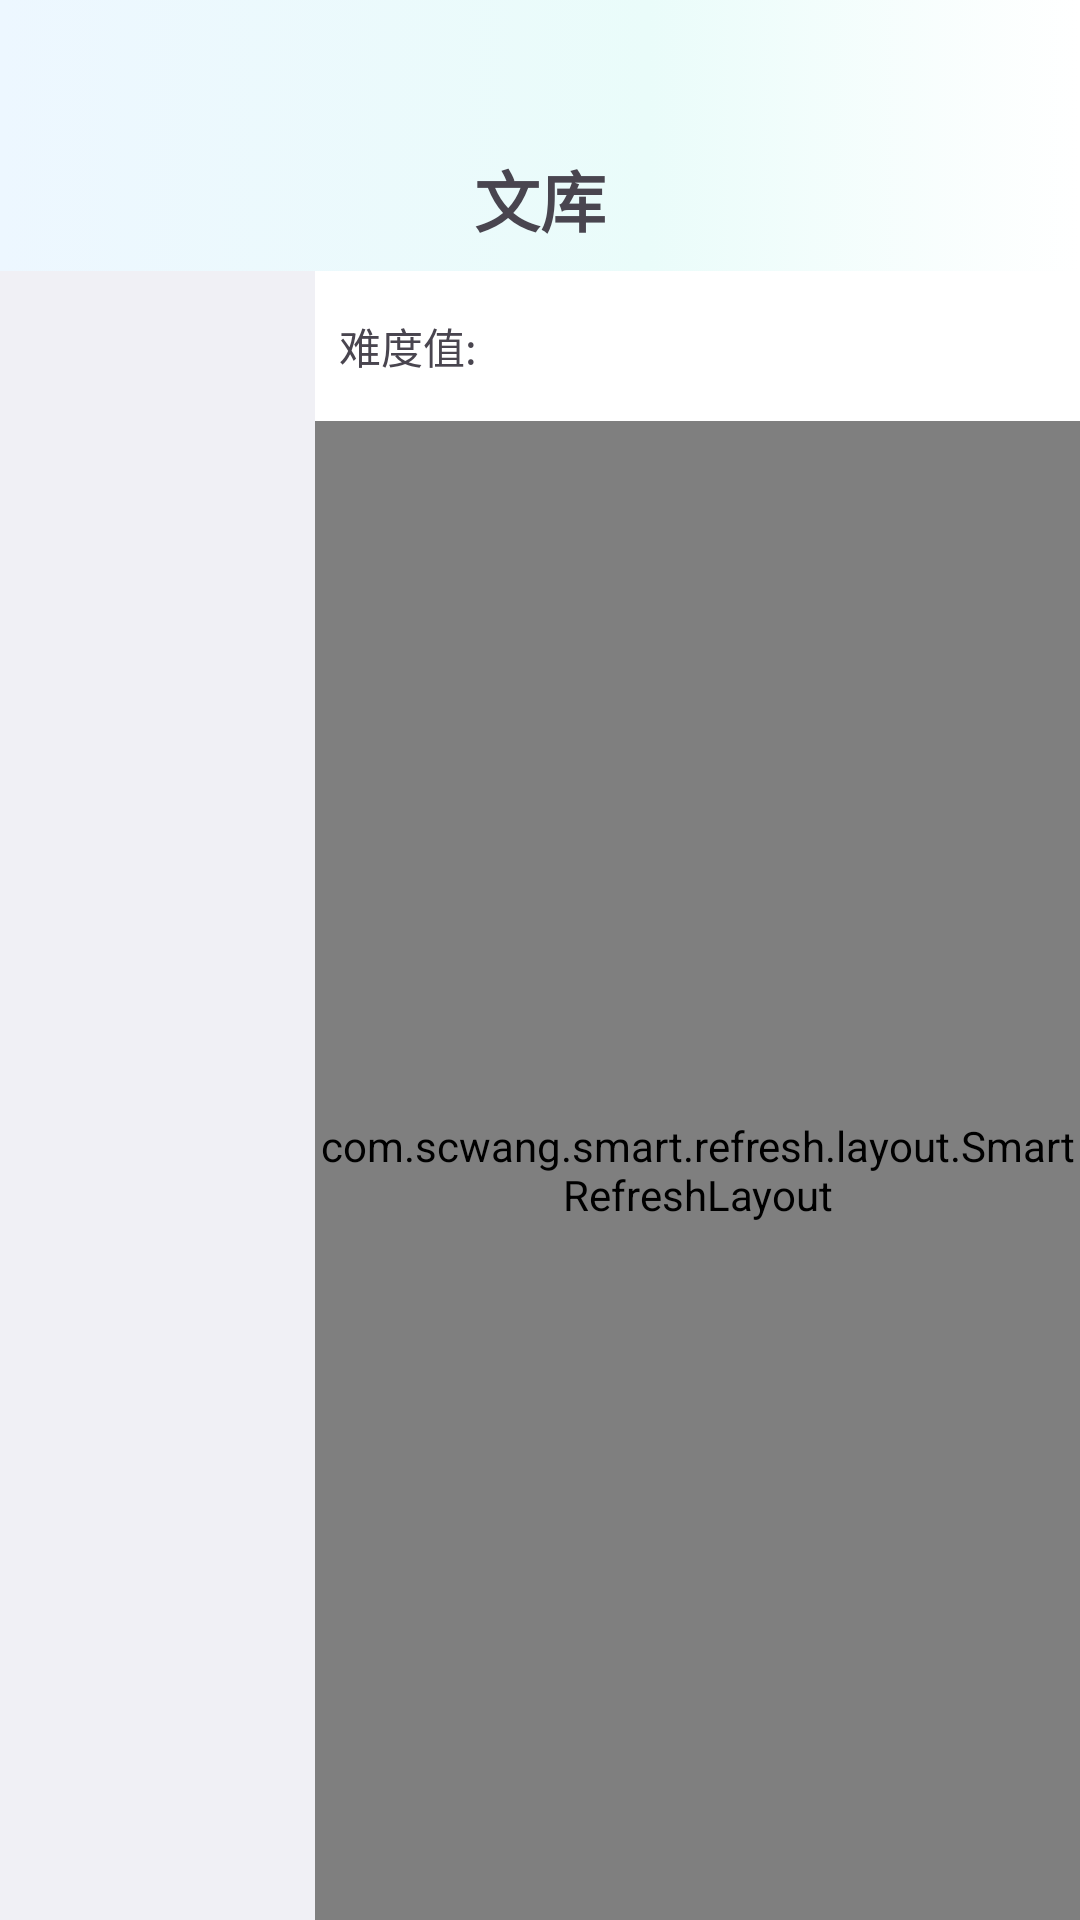

Android layout source for this screen:
<!-- AndroidManifest.xml: application theme Theme.MyApplication -->
<!-- res/layout/fragment_library.xml -->
<?xml version="1.0" encoding="utf-8"?>
<androidx.constraintlayout.widget.ConstraintLayout xmlns:android="http://schemas.android.com/apk/res/android"
    android:layout_width="match_parent"
    android:layout_height="match_parent"
    xmlns:app="http://schemas.android.com/apk/res-auto"
    xmlns:tools="http://schemas.android.com/tools"
    android:background="@color/color_white">
    <LinearLayout
        android:id="@+id/library_title"
        android:layout_width="match_parent"
        android:layout_height="wrap_content"
        android:gravity="center"
        android:paddingTop="@dimen/padding_big_large"
        android:paddingBottom="@dimen/padding_large"
        android:background="@drawable/gradient_library_title"
        app:layout_constraintBottom_toTopOf="@id/library_body"
        app:layout_constraintTop_toTopOf="parent">
        <TextView
            android:paddingTop="@dimen/margin_medium"
            android:layout_width="wrap_content"
            android:layout_height="wrap_content"
            android:text="@string/string_library_title"
            android:textSize="@dimen/size_text_big"
            android:textStyle="bold"/>
    </LinearLayout>
    <LinearLayout
        android:id="@+id/library_body"
        android:layout_width="match_parent"
        android:layout_height="0dp"
        android:orientation="horizontal"
        app:layout_constraintBottom_toBottomOf="parent"
        app:layout_constraintTop_toBottomOf="@id/library_title">
        <androidx.recyclerview.widget.RecyclerView
            android:id="@+id/rv_sort"
            android:layout_width="@dimen/item_width"
            android:layout_height="match_parent"
            android:background="@color/color_grey"
            android:scrollbars="none"/>
        <LinearLayout
            android:layout_width="match_parent"
            android:layout_height="match_parent"
            android:orientation="vertical">
            <LinearLayout
                android:layout_width="match_parent"
                android:layout_height="@dimen/item_height">
                <TextView
                    android:layout_width="wrap_content"
                    android:layout_height="match_parent"
                    android:text="难度值:"
                    android:gravity="center"
                    android:paddingStart="@dimen/padding_large"/>
                <HorizontalScrollView
                    android:layout_width="match_parent"
                    android:layout_height="match_parent">
                    <com.google.android.material.chip.ChipGroup
                        app:singleSelection="true"
                        app:singleLine="true"
                        android:layout_width="wrap_content"
                        android:layout_height="match_parent"
                        android:id="@+id/grade_chips">
                    </com.google.android.material.chip.ChipGroup>
                </HorizontalScrollView>










            </LinearLayout>
            <com.scwang.smart.refresh.layout.SmartRefreshLayout
                android:id="@+id/refrestLayout"
                android:layout_width="match_parent"
                android:layout_height="match_parent">
                <com.scwang.smart.refresh.header.ClassicsHeader
                    android:id="@+id/refresh_header"
                    android:layout_width="match_parent"
                    android:layout_height="wrap_content"
                    />
                <androidx.recyclerview.widget.RecyclerView
                    android:paddingHorizontal="@dimen/padding_small"
                    android:id="@+id/rv_article"
                    android:layout_width="match_parent"
                    android:layout_height="match_parent"
                    android:gravity="center"
                    android:scrollbars="none"
                    tools:itemCount="100"
                    tools:listitem="@layout/item_article"
                    />
                <com.scwang.smart.refresh.footer.ClassicsFooter
                    android:id="@+id/refresh_footer"
                    android:layout_width="match_parent"
                    android:layout_height="wrap_content"
                    />
            </com.scwang.smart.refresh.layout.SmartRefreshLayout>

        </LinearLayout>
    </LinearLayout>
</androidx.constraintlayout.widget.ConstraintLayout>
<!-- res/layout/item_article.xml (included above) -->
<?xml version="1.0" encoding="utf-8"?>
<LinearLayout xmlns:android="http://schemas.android.com/apk/res/android"
    xmlns:app="http://schemas.android.com/apk/res-auto"
    xmlns:tools="http://schemas.android.com/tools"
    android:layout_width="match_parent"
    android:layout_height="@dimen/item_height_large"
    android:maxHeight="@dimen/item_height_large"
    android:minHeight="@dimen/item_height_large"
    android:orientation="vertical"
    android:paddingHorizontal="@dimen/padding_small">
    <LinearLayout
        android:layout_width="match_parent"
        android:layout_height="@dimen/item_height_mid"
        android:maxHeight="@dimen/item_height_mid"
        android:minHeight="@dimen/item_height_mid"
        android:background="@drawable/style_item_article">
        <com.google.android.material.card.MaterialCardView
            android:id="@+id/cv_article"
            android:layout_width="@dimen/item_width"
            android:layout_height="match_parent"
            android:layout_marginHorizontal="@dimen/margin_mini"
            android:layout_marginVertical="@dimen/margin_tiny"
            app:layout_constraintLeft_toLeftOf="parent"
            app:strokeWidth="0dp">

            <ImageView
                android:id="@+id/iv_article"
                android:layout_width="match_parent"
                android:layout_height="match_parent"
                android:scaleType="fitXY"
                tools:src="@drawable/image_dialog" />
        </com.google.android.material.card.MaterialCardView>

        <LinearLayout
            android:layout_width="match_parent"
            android:layout_height="match_parent"
            android:orientation="vertical">

            <LinearLayout
                android:layout_width="match_parent"
                android:layout_height="wrap_content"
                android:layout_marginTop="@dimen/margin_tiny"
                android:orientation="vertical"
                >

                <TextView
                    android:id="@+id/tv_article_title"
                    android:layout_width="match_parent"
                    android:layout_height="wrap_content"
                    android:paddingHorizontal="@dimen/padding_medium"
                    android:maxLines="2"
                    android:textSize="@dimen/size_text_large"
                    android:textStyle="bold"
                    tools:text="Morning Birdsong MyFirstTrip to Farm" />

                <LinearLayout
                    android:layout_width="match_parent"
                    android:layout_height="wrap_content">

                    <LinearLayout
                        android:layout_width="wrap_content"
                        android:layout_height="wrap_content"
                        android:layout_marginEnd="@dimen/padding_small">

                        <ImageView
                            android:layout_width="wrap_content"
                            android:layout_height="match_parent"
                            android:src="@mipmap/ic_difficulty" />

                        <TextView
                            android:layout_width="wrap_content"
                            android:layout_height="wrap_content"
                            android:gravity="center"
                            android:text="难度:"
                            android:textColor="@color/color_blue_mid"
                            android:textSize="@dimen/size_text_small" />

                        <TextView
                            android:id="@+id/tv_article_difficulty"
                            android:layout_width="wrap_content"
                            android:layout_height="match_parent"
                            android:textColor="@color/color_blue_mid"
                            android:textSize="@dimen/size_text_small"
                            tools:text="60" />
                    </LinearLayout>

                    <LinearLayout
                        android:layout_width="wrap_content"
                        android:layout_height="wrap_content">

                        <ImageView
                            android:layout_width="wrap_content"
                            android:layout_height="wrap_content"
                            android:src="@mipmap/ic_word_num" />

                        <TextView
                            android:id="@+id/tv_article_word_num"
                            android:layout_width="wrap_content"
                            android:layout_height="match_parent"
                            tools:text="115词" />
                    </LinearLayout>
                </LinearLayout>

            </LinearLayout>

            <RelativeLayout
                android:layout_width="match_parent"
                android:layout_height="match_parent">

                <LinearLayout
                    android:id="@+id/ll_conner"
                    android:layout_width="wrap_content"
                    android:layout_height="wrap_content"
                    android:layout_alignParentEnd="true"
                    android:layout_alignParentBottom="true"
                    android:background="@drawable/style_item_article_type">

                    <TextView
                        android:id="@+id/tv_article_type"
                        android:layout_width="wrap_content"
                        android:layout_height="wrap_content"
                        android:padding="@dimen/padding_large"
                        android:textColor="@color/color_white"
                        tools:text="休闲生活" />
                </LinearLayout>
            </RelativeLayout>
        </LinearLayout>
    </LinearLayout>


</LinearLayout>
<!-- resources referenced by this layout -->
<resources>
  <color name="color_blue_mid">#0088FF</color>
  <color name="color_grey">#f0f0f5</color>
  <color name="color_white">#FFFFFFFF</color>
  <dimen name="item_height">50dp</dimen>
  <dimen name="item_height_large">120dp</dimen>
  <dimen name="item_height_mid">117dp</dimen>
  <dimen name="item_width">105dp</dimen>
  <dimen name="margin_medium">30dp</dimen>
  <dimen name="margin_mini">5dp</dimen>
  <dimen name="margin_tiny">10dp</dimen>
  <dimen name="padding_big_large">20dp</dimen>
  <dimen name="padding_large">8dp</dimen>
  <dimen name="padding_medium">5dp</dimen>
  <dimen name="padding_small">3dp</dimen>
  <dimen name="size_text_big">22sp</dimen>
  <dimen name="size_text_large">20sp</dimen>
  <dimen name="size_text_small">14sp</dimen>
  <!-- drawable gradient_library_title (drawable) -->
  <?xml version="1.0" encoding="utf-8"?>
  <selector xmlns:android="http://schemas.android.com/apk/res/android">
      <item>
          <shape
              android:shape="rectangle">
              <gradient
                  android:angle="0"
                  android:startColor="@color/color_blue_alpha"
                  android:centerColor="@color/color_green_alpha"
                  android:centerX="60%"
                  android:endColor="@color/color_white"
                  android:type="linear"/>
              
              
          </shape>
      </item>
  
  
  </selector>
  <!-- drawable style_item_article (drawable) -->
  <?xml version="1.0" encoding="utf-8"?>
  <layer-list xmlns:android="http://schemas.android.com/apk/res/android">
  
      <item > 
          <shape
              android:shape="rectangle">
              <solid android:color="@color/color_grey_blue" />
              
              
              <corners android:radius="20dp" /> 
          </shape>
      </item>
  </layer-list>
  <!-- drawable style_item_article_type (drawable) -->
  <?xml version="1.0" encoding="utf-8"?>
  <selector xmlns:android="http://schemas.android.com/apk/res/android">
      <item > 
          <shape
              android:shape="rectangle">
              <solid android:color="@color/color_color_no" />
              
              
              <corners android:topLeftRadius="20dp"
                  android:bottomRightRadius="20dp"/> 
          </shape>
      </item>
  </selector>
  <!-- mipmap ic_difficulty: png bitmap (mipmap-hdpi, 629 bytes) -->
  <!-- mipmap ic_word_num: png bitmap (mipmap-hdpi, 407 bytes) -->
  <string name="string_library_title">文库</string>
  <style name="Theme.MyApplication" parent="Base.Theme.MyApplication" />
  <color name="color_blue_alpha">#edf7ff</color>
  <color name="color_green_alpha">#eafcfa</color>
  <color name="color_grey_blue">#f3f6fb</color>
  <color name="color_color_no">#00FFFEFE</color>
  <style name="Base.Theme.MyApplication" parent="Theme.Material3.DayNight.NoActionBar">
          
          
      </style>
</resources>
